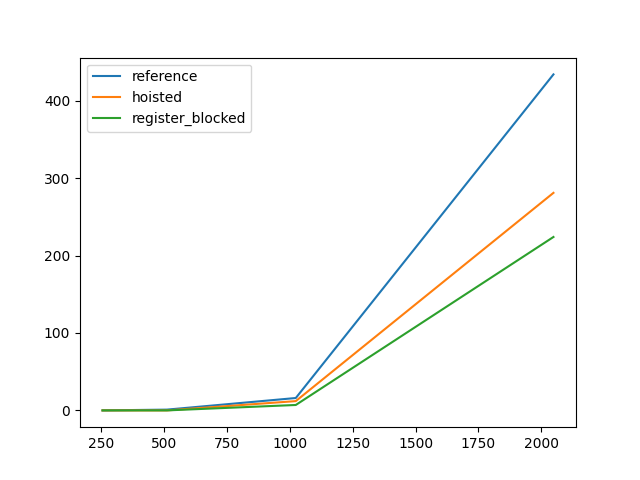

Data behind this chart, as committed beside it:
size; reference; hoisted; register_blocked
256; 0; 0; 0
512; 1; 0; 0
1024; 16; 12; 7
2048; 434; 281; 224
